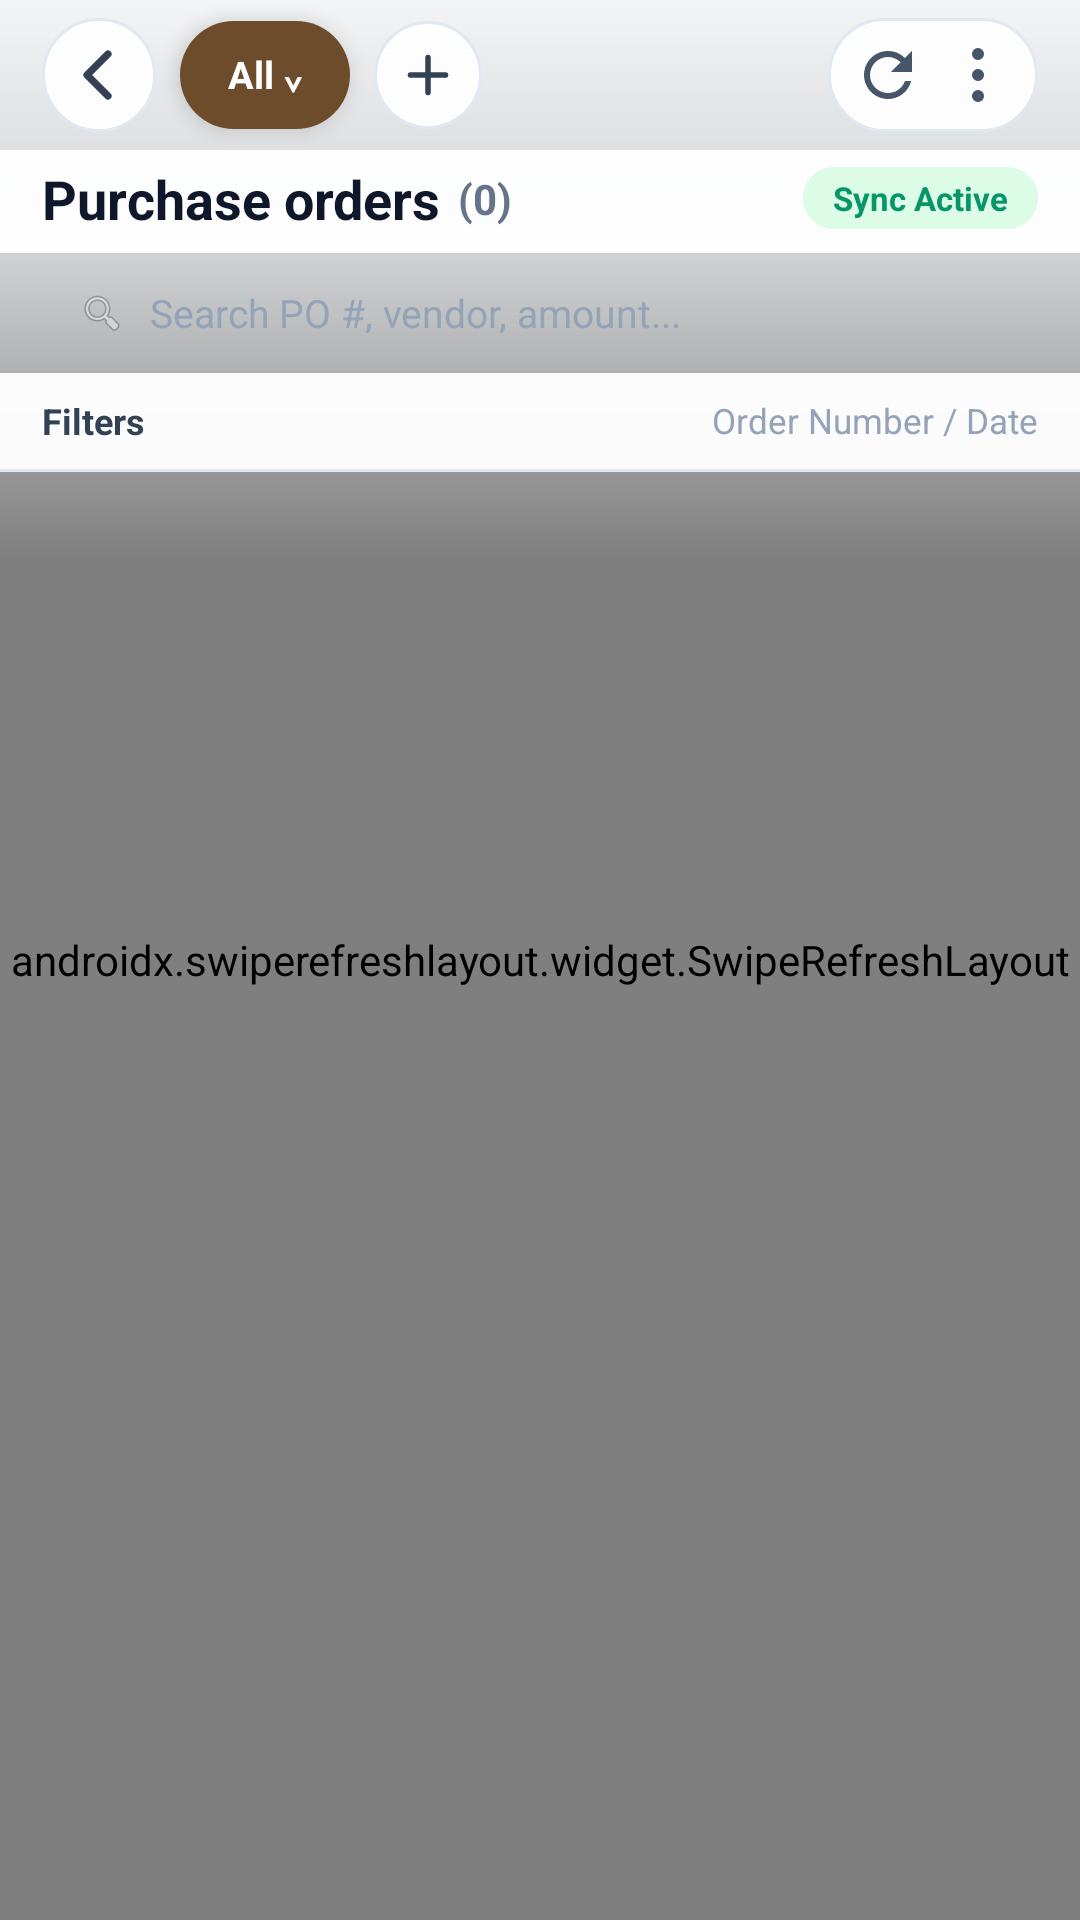

Write the Android layout XML for this screen, with the resource values it uses.
<!-- AndroidManifest.xml: application theme Theme.InFlowPremium -->
<!-- res/layout/activity_purchase_orders.xml -->
<?xml version="1.0" encoding="utf-8"?>
<androidx.coordinatorlayout.widget.CoordinatorLayout xmlns:android="http://schemas.android.com/apk/res/android"
    xmlns:app="http://schemas.android.com/apk/res-auto"
    android:layout_width="match_parent"
    android:layout_height="match_parent"
    android:background="@color/surface_bg"
    android:clipChildren="false"
    android:clipToPadding="false">

    <androidx.swiperefreshlayout.widget.SwipeRefreshLayout
        android:id="@+id/swipeRefresh"
        android:layout_width="match_parent"
        android:layout_height="match_parent">

        <FrameLayout
            android:layout_width="match_parent"
            android:layout_height="match_parent">

            <androidx.recyclerview.widget.RecyclerView
                android:id="@+id/rvPurchaseOrders"
                android:layout_width="match_parent"
                android:layout_height="match_parent"
                android:clipToPadding="false"
                android:paddingTop="186dp"
                android:paddingBottom="28dp" />

            <TextView
                android:id="@+id/tvEmptyPo"
                android:layout_width="wrap_content"
                android:layout_height="wrap_content"
                android:layout_gravity="center"
                android:text="No purchase orders found"
                android:textColor="@color/gray"
                android:textSize="15sp"
                android:visibility="gone" />
        </FrameLayout>
    </androidx.swiperefreshlayout.widget.SwipeRefreshLayout>

    <View
        android:id="@+id/topScrim"
        android:layout_width="match_parent"
        android:layout_height="186dp"
        android:layout_gravity="top"
        android:background="@drawable/bg_top_glow_scrim" />

    <LinearLayout
        android:id="@+id/topHeader"
        android:layout_width="match_parent"
        android:layout_height="wrap_content"
        android:layout_gravity="top"
        android:background="@android:color/transparent"
        android:elevation="8dp"
        android:orientation="vertical">

        
        <RelativeLayout
            android:layout_width="match_parent"
            android:layout_height="50dp"
            android:clipChildren="false"
            android:clipToPadding="false"
            android:paddingHorizontal="14dp">

            <LinearLayout
                android:layout_width="wrap_content"
                android:layout_height="wrap_content"
                android:layout_alignParentStart="true"
                android:layout_centerVertical="true"
                android:gravity="center_vertical"
                android:orientation="horizontal">

                <ImageButton
                    android:id="@+id/btnPoBack"
                    android:layout_width="38dp"
                    android:layout_height="38dp"
                    android:background="@drawable/bg_floating_top_capsule"
                    android:contentDescription="Back"
                    android:elevation="4dp"
                    android:padding="8dp"
                    android:src="@drawable/ic_chevron_back" />

                <TextView
                    android:id="@+id/btnPoStatusPill"
                    android:layout_width="wrap_content"
                    android:layout_height="36dp"
                    android:layout_marginStart="8dp"
                    android:background="@drawable/bg_pill_teal_solid"
                    android:backgroundTint="#6D4C2B"
                    android:clickable="true"
                    android:elevation="4dp"
                    android:focusable="true"
                    android:gravity="center"
                    android:paddingHorizontal="16dp"
                    android:text="All ⌄"
                    android:textColor="@color/white"
                    android:textSize="12.5sp"
                    android:textStyle="bold" />

                <ImageButton
                    android:id="@+id/btnPoAdd"
                    android:layout_width="36dp"
                    android:layout_height="36dp"
                    android:layout_marginStart="8dp"
                    android:background="@drawable/bg_floating_top_capsule"
                    android:contentDescription="New PO"
                    android:elevation="4dp"
                    android:padding="8dp"
                    android:src="@drawable/ic_plus_dark" />
            </LinearLayout>

            <LinearLayout
                android:layout_width="wrap_content"
                android:layout_height="38dp"
                android:layout_alignParentEnd="true"
                android:layout_centerVertical="true"
                android:background="@drawable/bg_floating_top_capsule"
                android:elevation="4dp"
                android:gravity="center_vertical"
                android:orientation="horizontal"
                android:paddingHorizontal="6dp">

                <ImageButton
                    android:id="@+id/btnPoRefresh"
                    android:layout_width="28dp"
                    android:layout_height="28dp"
                    android:background="?attr/selectableItemBackgroundBorderless"
                    android:contentDescription="Refresh"
                    android:padding="5dp"
                    android:src="@drawable/ic_refresh_dark" />

                <ImageButton
                    android:id="@+id/btnPoMore"
                    android:layout_width="28dp"
                    android:layout_height="28dp"
                    android:layout_marginStart="2dp"
                    android:background="?attr/selectableItemBackgroundBorderless"
                    android:contentDescription="More"
                    android:padding="5dp"
                    android:src="@drawable/ic_more_vert_dark" />
            </LinearLayout>
        </RelativeLayout>

        
        <LinearLayout
            android:layout_width="match_parent"
            android:layout_height="wrap_content"
            android:background="#F5FFFFFF"
            android:gravity="center_vertical"
            android:orientation="horizontal"
            android:paddingHorizontal="14dp"
            android:paddingTop="4dp"
            android:paddingBottom="6dp">

            <TextView
                android:layout_width="wrap_content"
                android:layout_height="wrap_content"
                android:text="Purchase orders"
                android:textColor="@color/text_primary"
                android:textSize="18sp"
                android:textStyle="bold" />

            <TextView
                android:id="@+id/tvPoCountBadge"
                android:layout_width="wrap_content"
                android:layout_height="wrap_content"
                android:layout_marginStart="6dp"
                android:text="(0)"
                android:textColor="@color/text_secondary"
                android:textSize="14sp"
                android:textStyle="bold" />

            <View
                android:layout_width="0dp"
                android:layout_height="1dp"
                android:layout_weight="1" />

            <TextView
                android:layout_width="wrap_content"
                android:layout_height="wrap_content"
                android:background="@drawable/bg_pill_emerald_dark"
                android:backgroundTint="#DCFCE7"
                android:paddingHorizontal="10dp"
                android:paddingVertical="3dp"
                android:text="Sync Active"
                android:textColor="#059669"
                android:textSize="11sp"
                android:textStyle="bold" />
        </LinearLayout>

        
        <LinearLayout
            android:layout_width="match_parent"
            android:layout_height="40dp"
            android:layout_marginHorizontal="14dp"
            android:background="@drawable/bg_search_box_clean"
            android:elevation="2dp"
            android:gravity="center_vertical"
            android:orientation="horizontal"
            android:paddingHorizontal="12dp">

            <ImageView
                android:layout_width="16dp"
                android:layout_height="16dp"
                android:alpha="0.55"
                android:src="@android:drawable/ic_menu_search" />

            <EditText
                android:id="@+id/etPoSearch"
                android:layout_width="0dp"
                android:layout_height="match_parent"
                android:layout_marginStart="8dp"
                android:layout_weight="1"
                android:background="@null"
                android:hint="Search PO #, vendor, amount..."
                android:imeOptions="actionSearch"
                android:inputType="text"
                android:singleLine="true"
                android:textColor="@color/text_primary"
                android:textColorHint="#94A3B8"
                android:textSize="13sp" />
        </LinearLayout>

        
        <LinearLayout
            android:layout_width="match_parent"
            android:layout_height="32dp"
            android:background="#F5FFFFFF"
            android:gravity="center_vertical"
            android:orientation="horizontal"
            android:paddingHorizontal="14dp">

            <TextView
                android:id="@+id/tvPoFiltersBtn"
                android:layout_width="wrap_content"
                android:layout_height="wrap_content"
                android:clickable="true"
                android:focusable="true"
                android:text="Filters"
                android:textColor="@color/text_body"
                android:textSize="12sp"
                android:textStyle="bold" />

            <View
                android:layout_width="0dp"
                android:layout_height="1dp"
                android:layout_weight="1" />

            <TextView
                android:layout_width="wrap_content"
                android:layout_height="wrap_content"
                android:text="Order Number / Date"
                android:textColor="@color/text_muted"
                android:textSize="11.5sp" />
        </LinearLayout>

        <View
            android:layout_width="match_parent"
            android:layout_height="1dp"
            android:background="#E2E8F0" />
    </LinearLayout>

</androidx.coordinatorlayout.widget.CoordinatorLayout>
<!-- resources referenced by this layout -->
<resources>
  <color name="gray">#64748B</color>
  <color name="surface_bg">#F6F8FA</color>
  <color name="text_body">#334155</color>
  <color name="text_muted">#94A3B8</color>
  <color name="text_primary">#0F172A</color>
  <color name="text_secondary">#64748B</color>
  <color name="white">#FFFFFF</color>
  <!-- drawable bg_floating_top_capsule (drawable) -->
  <?xml version="1.0" encoding="utf-8"?>
  <shape xmlns:android="http://schemas.android.com/apk/res/android"
      android:shape="rectangle">
      <solid android:color="#EBFFFFFF" />
      <corners android:radius="999dp" />
      <stroke
          android:width="1dp"
          android:color="#E2E8F0" />
  </shape>
  <!-- drawable bg_pill_emerald_dark (drawable) -->
  <?xml version="1.0" encoding="utf-8"?>
  <shape xmlns:android="http://schemas.android.com/apk/res/android"
      android:shape="rectangle">
      <solid android:color="#064E3B" />
      <stroke
          android:width="1dp"
          android:color="#065F46" />
      <corners android:radius="99dp" />
  </shape>
  <!-- drawable bg_pill_teal_solid (drawable) -->
  <?xml version="1.0" encoding="utf-8"?>
  <shape xmlns:android="http://schemas.android.com/apk/res/android"
      android:shape="rectangle">
      <solid android:color="#0A6C62" />
      <corners android:radius="999dp" />
  </shape>
  <!-- drawable bg_search_box_clean (drawable-night) -->
  <?xml version="1.0" encoding="utf-8"?>
  <shape xmlns:android="http://schemas.android.com/apk/res/android"
      android:shape="rectangle">
      <solid android:color="#162032" />
      <corners android:radius="12dp" />
      <stroke
          android:width="1dp"
          android:color="#334155" />
  </shape>
  <!-- drawable bg_top_glow_scrim (drawable) -->
  <?xml version="1.0" encoding="utf-8"?>
  <shape xmlns:android="http://schemas.android.com/apk/res/android"
      android:shape="rectangle">
      
      <gradient
          android:angle="270"
          android:centerColor="#A8F8FAFC"
          android:centerY="0.46"
          android:endColor="#00F8FAFC"
          android:startColor="#F2F8FAFC" />
  </shape>
  <color name="primary">#0D9488</color>
  <color name="primary_dark">#0F766E</color>
  <color name="accent">#10B981</color>
  <color name="surface_card">#FFFFFF</color>
  <color name="glass_dialog_bg">#E0FFFFFF</color>
  <color name="surface_subtle">#F1F5F9</color>
  <style name="Widget.InFlow.LiquidGlassPopupMenu" parent="Widget.Material3.PopupMenu">
          <item name="android:popupBackground">@drawable/bg_liquid_glass_popup</item>
          <item name="android:popupElevation">12dp</item>
      </style>
  <style name="MaterialAlertDialog.InFlow.BottomSheet" parent="MaterialAlertDialog.Material3">
          <item name="backgroundInsetStart">0dp</item>
          <item name="backgroundInsetEnd">0dp</item>
          <item name="backgroundInsetTop">0dp</item>
          <item name="backgroundInsetBottom">0dp</item>
      </style>
  <style name="ShapeAppearance.InFlow.LiquidGlassDialog" parent="">
          <item name="cornerFamily">rounded</item>
          <item name="cornerSize">28dp</item>
      </style>
  <style name="TextAppearance.InFlow.DialogTitle" parent="MaterialAlertDialog.Material3.Title.Text">
          <item name="android:textColor">@color/text_primary</item>
          <item name="android:textSize">18sp</item>
          <item name="android:textStyle">bold</item>
      </style>
  <style name="TextAppearance.InFlow.DialogBody" parent="MaterialAlertDialog.Material3.Body.Text">
          <item name="android:textColor">@color/text_secondary</item>
          <item name="android:textSize">14sp</item>
      </style>
  <style name="Widget.InFlow.DialogNeutralButton" parent="Widget.Material3.Button.TextButton.Dialog">
          <item name="android:textColor">@color/primary</item>
          <item name="android:textAllCaps">false</item>
          <item name="android:textStyle">bold</item>
          <item name="android:textSize">13sp</item>
          <item name="cornerRadius">999dp</item>
      </style>
  <color name="glass_btn_bg">#CCF1F5F9</color>
  <color name="glass_btn_stroke">#80CBD5E1</color>
</resources>
